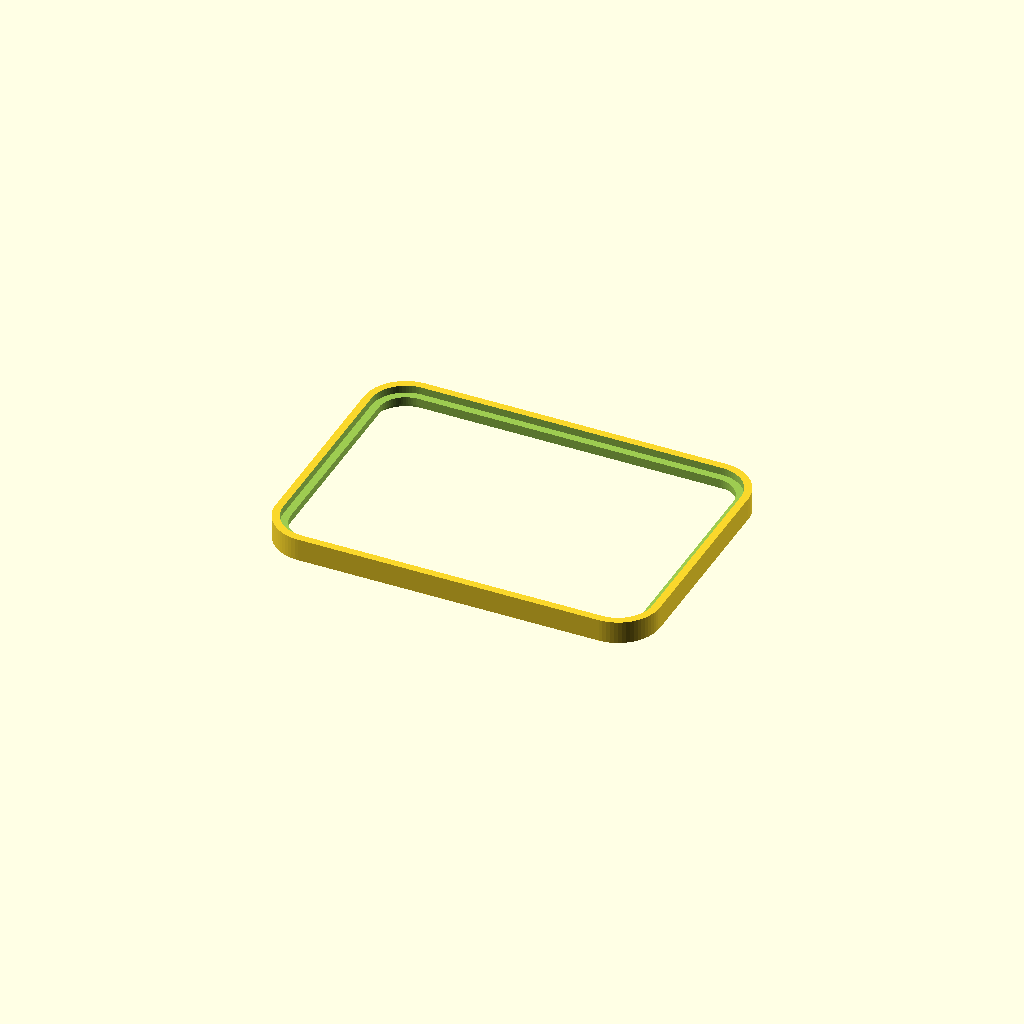
Cell 1: rendered with the file's own defaults.
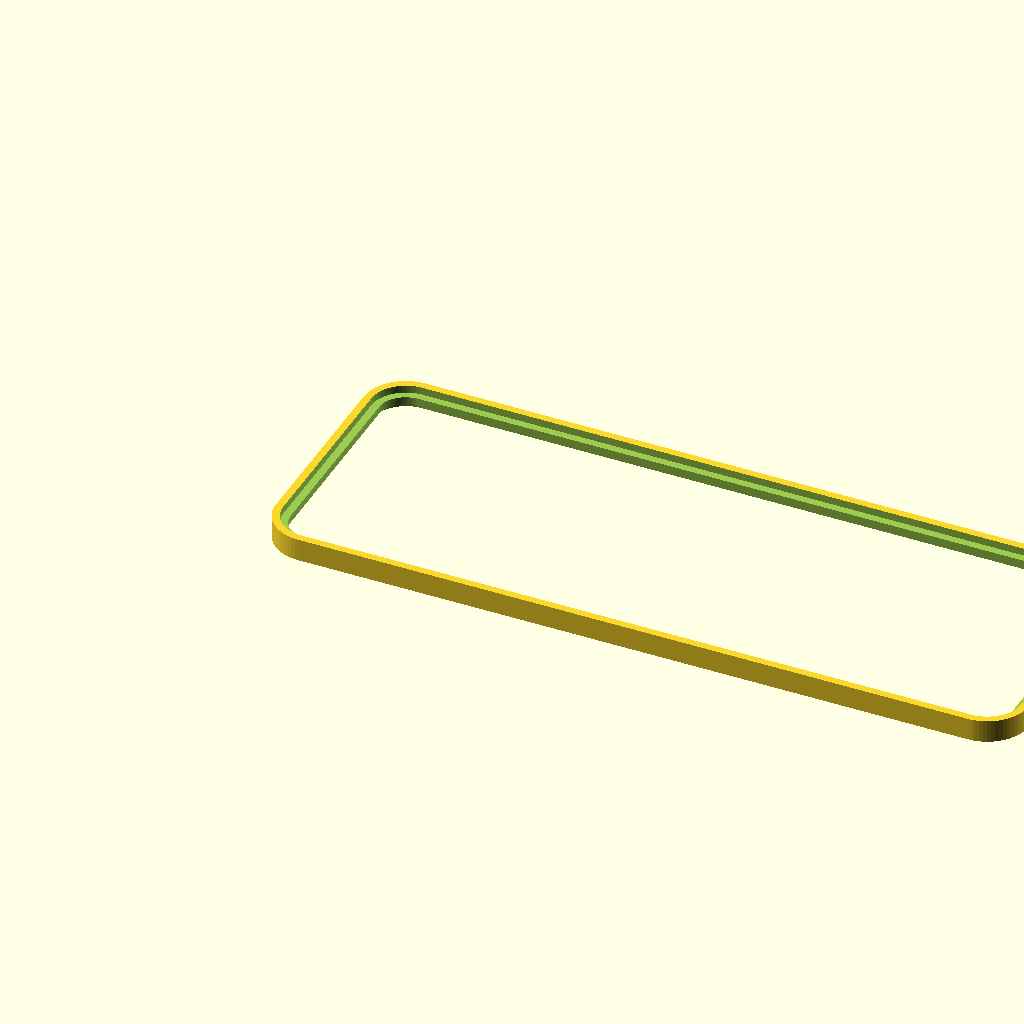
Cell 2: container_x = 344 (everything else at default).
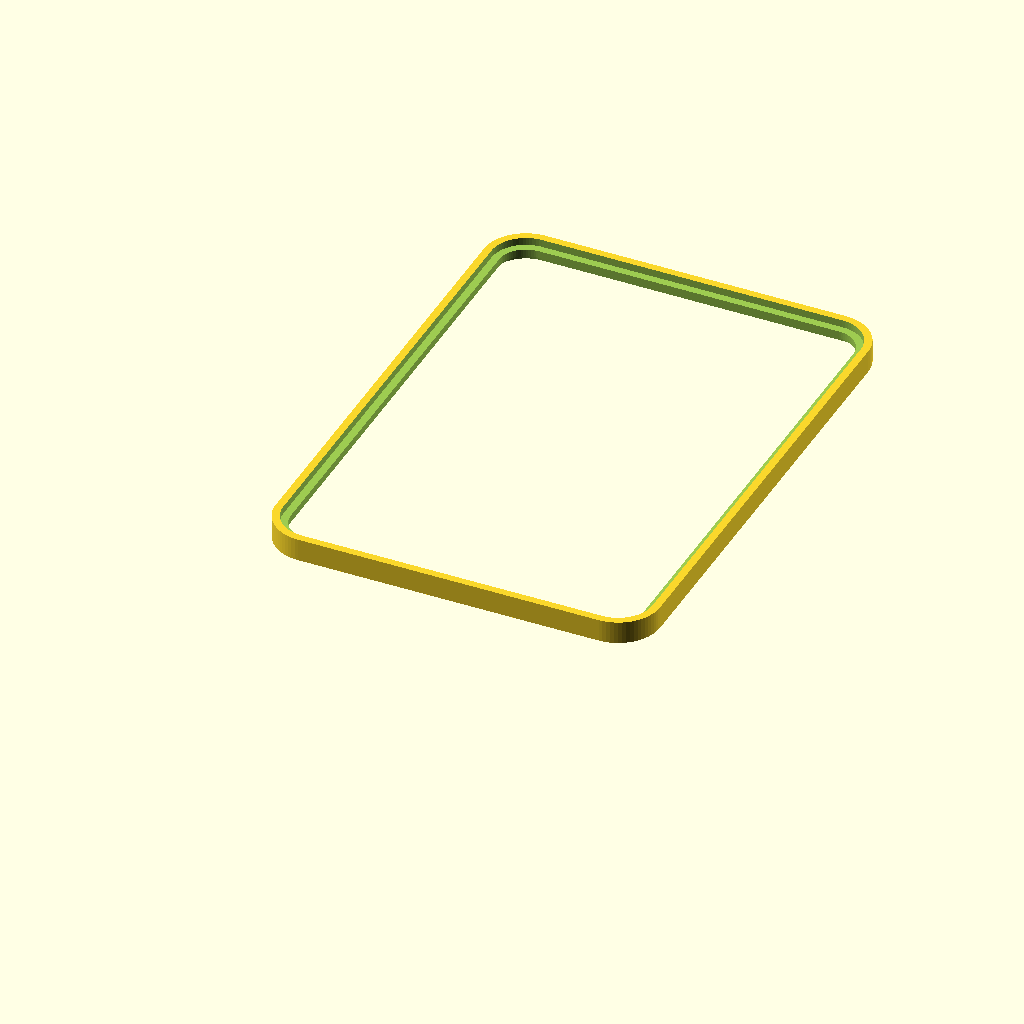
Cell 3 — container_y set to 240, the other parameters unchanged.
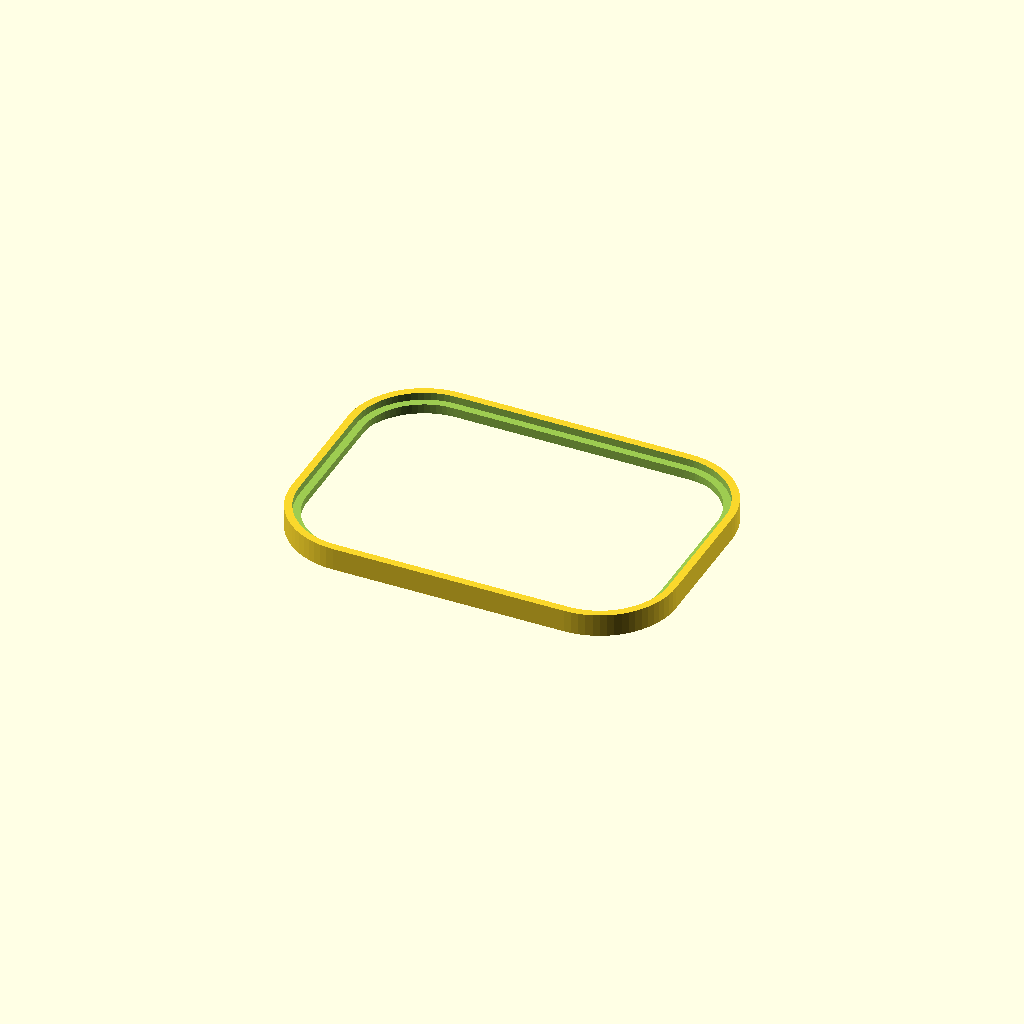
Cell 4: the same model with container_corner_radius = 32.
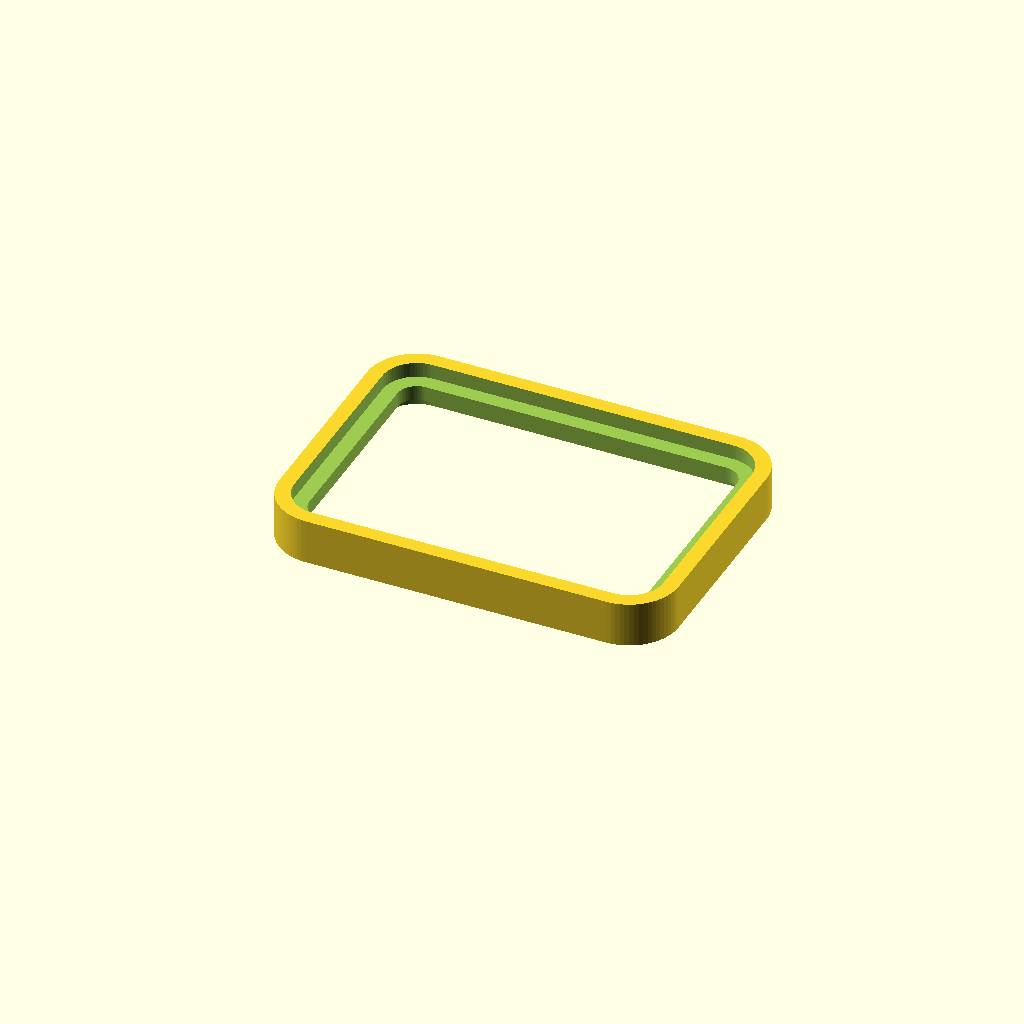
Cell 5: lip = 7 (everything else at default).
One fixed orthographic camera (rotation 55°, 0°, 25°; colour scheme Cornfield) for every cell.
OpenSCAD source file inputs/thingiverse/files/thing-2993331/files/takeaway-greenhouse-adapter.scad:
/*

Customisable adapter to turn two takeaway containers into a mini greenhouse

(c) 2018 Matthias Liffers
Released with Creative Commons Attribution 4.0 International licence


*/

// Container X (in millimetres)
container_x = 172;
// Container Y (in millimetres)
container_y = 120;
// Radius of the container's corners (in millimetres)
container_corner_radius = 16;
// Thickness of container lip (in millimetres)
lip = 3.5;
/* [Hidden] */
smoothness = 72;

difference() {
    translate([container_corner_radius+lip, container_corner_radius+lip, 0])
        minkowski() {
            cube([container_x - 2*container_corner_radius, container_y - 2*container_corner_radius, lip*3]);
            cylinder(r = container_corner_radius + lip, h=0.01, $fn=smoothness);
        }

    translate([container_corner_radius + lip, container_corner_radius + lip, 0-lip/2])
        minkowski() {
            cube([container_x - 2*container_corner_radius, container_y - 2*container_corner_radius, lip*4]);
            cylinder(r = container_corner_radius-lip, h=0.01, $fn=smoothness);
        }
        
    translate([container_corner_radius + lip, container_corner_radius + lip, 0-lip/2])
        minkowski() {
            cube([container_x - 2*container_corner_radius, container_y - 2*container_corner_radius, lip*1.5]);
            cylinder(r = container_corner_radius, h=0.01, $fn=smoothness);
        }

    translate([container_corner_radius + lip, container_corner_radius + lip, lip*2])
        minkowski() {
            cube([container_x - 2*container_corner_radius, container_y - 2*container_corner_radius, lip*1.5]);
            cylinder(r = container_corner_radius, h=0.01, $fn=smoothness);
        }
}
Customizer parameters (derived from the source; name, type, default, range or options):
container_x: number, default 172
container_y: number, default 120
container_corner_radius: number, default 16
lip: number, default 3.5
